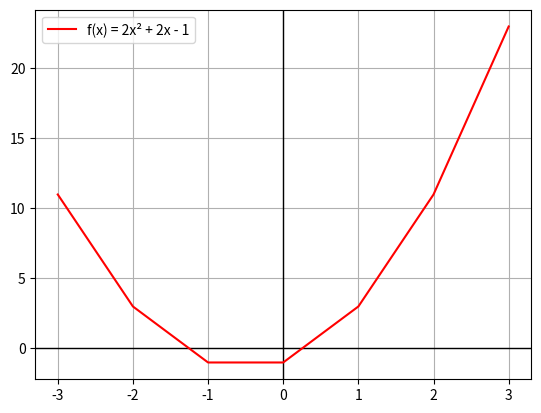

Here is the Python script that generated this plot:
# import math

# def bhaskara(a,b,c):    #(a,b,c) = parâmetros
#     delta = b**2-4*a*c            # ** quadrado
#     if delta < 0:
#         return "Não possui raízes reais"
    
#     x1 = (-b + math.sqrt(delta)) /(2*a)
#     x2 = (-b - math.sqrt(delta)) /(2*a)
#     return x1, x2

# raizes = bhaskara(1, -3, 2)
# print("Raízes da equção:", raizes)
# print(f"Raízes da equção:", bhaskara(1, 2, 5))

#===========================
#===========================

# import numpy as np
# import matplotlib.pyplot as plt

# def grafico_quadratico(a, b, c):
#     # Definir o intervalo de x (por exemplo, de -10 a 10)
#     x = np.linspace(-10, 10, 400)
    
#     # Calcular o valor de y usando a equação quadrática
#     y = a * x**2 + b * x + c
    
#     # Plotar o gráfico
#     plt.figure(figsize=(8, 6))
#     plt.plot(x, y, label=f'$y = {a}x^2 + {b}x + {c}$')
#     plt.title(f'Gráfico da função quadrática: $y = {a}x^2 + {b}x + {c}$')
#     plt.xlabel('x')
#     plt.ylabel('y')
#     plt.axhline(0, color='black',linewidth=0.5)
#     plt.axvline(0, color='black',linewidth=0.5)
#     plt.grid(True)
#     plt.legend()
#     plt.show()

# # Exemplo de uso
# grafico_quadratico(1, -3, 2)

#===========================
#===========================

# import numpy as np
# import matplotlib.pyplot as plt

# # Definição da função
# def f(x):    #f(x) = y
#     return 2*x - 4

# # Raiz
# raiz = 4/2

# # Intervalo de valores
# x = np.linspace(-2, 5, 100)
# y = f(x)
# print ("Valores de x:", x[:10]) # mostar so os 10 ao invés de 100
# print ("Valores de y:",y[:10])
# # Gráfico
# plt.axhline(0, color="black", linewidth=1)
# plt.axvline(0, color="black", linewidth=1)
# plt.plot(x, y, label="f(x) = 2x - 4")
# plt.scatter(raiz, 0, color="red", label=f"Raiz: x={raiz}")
# plt.legend()
# plt.grid(True)
# plt.show()

#===========================
#===========================

# import numpy as np
# import matplotlib.pyplot as plt

# # Definição da função
# def f(x):    #f(x) = y
#     return 5*x + 10

# # Raiz
# raiz = -10 / 5

# # Intervalo de valores
# x = np.linspace(-2, 5, 100)
# y = f(x)

# print ("Valores de x:", x[:5])
# print ("Valores de y:",y[:5])

# # Gráfico
# plt.axhline(0, color="black", linewidth=1)
# plt.axvline(0, color="black", linewidth=1)
# plt.plot(x, y, label="f(x) = 5x + 10")
# plt.scatter(raiz, 0, color="red", label=f"Raiz: x={raiz}")
# plt.legend() # caso queira mudar o local onde aparece  legenda usar loc=..loc='upper left') upper superior, pode ser center, entre outros
# plt.grid(True)
# plt.show()

#===========================
#===========================

import numpy as np
import matplotlib.pyplot as plt

def f(a):
    return 2*x**2 + 2*x - 1
    # v = np.array([2*x**2 + 2*x - 1])
    # r = f(x)(v)

# x = np.linspace(-3, 3, 7)     
# y = f(x)
# se quiser como array, y chama a função com o parametro variavel x
x = np.array([-3, -2, -1, 0, 1, 2, 3])
y = f(x)

plt.axhline(0, color="black", linewidth=1)
plt.axvline(0, color="black", linewidth=1)
plt.plot(x, y, label="f(x) = 2x² + 2x - 1", color="red")
plt.legend() # caso queira mudar o local onde aparece  legenda usar loc=..loc='upper left') upper superior, pode ser center, entre outros
plt.grid(True)
plt.show()
